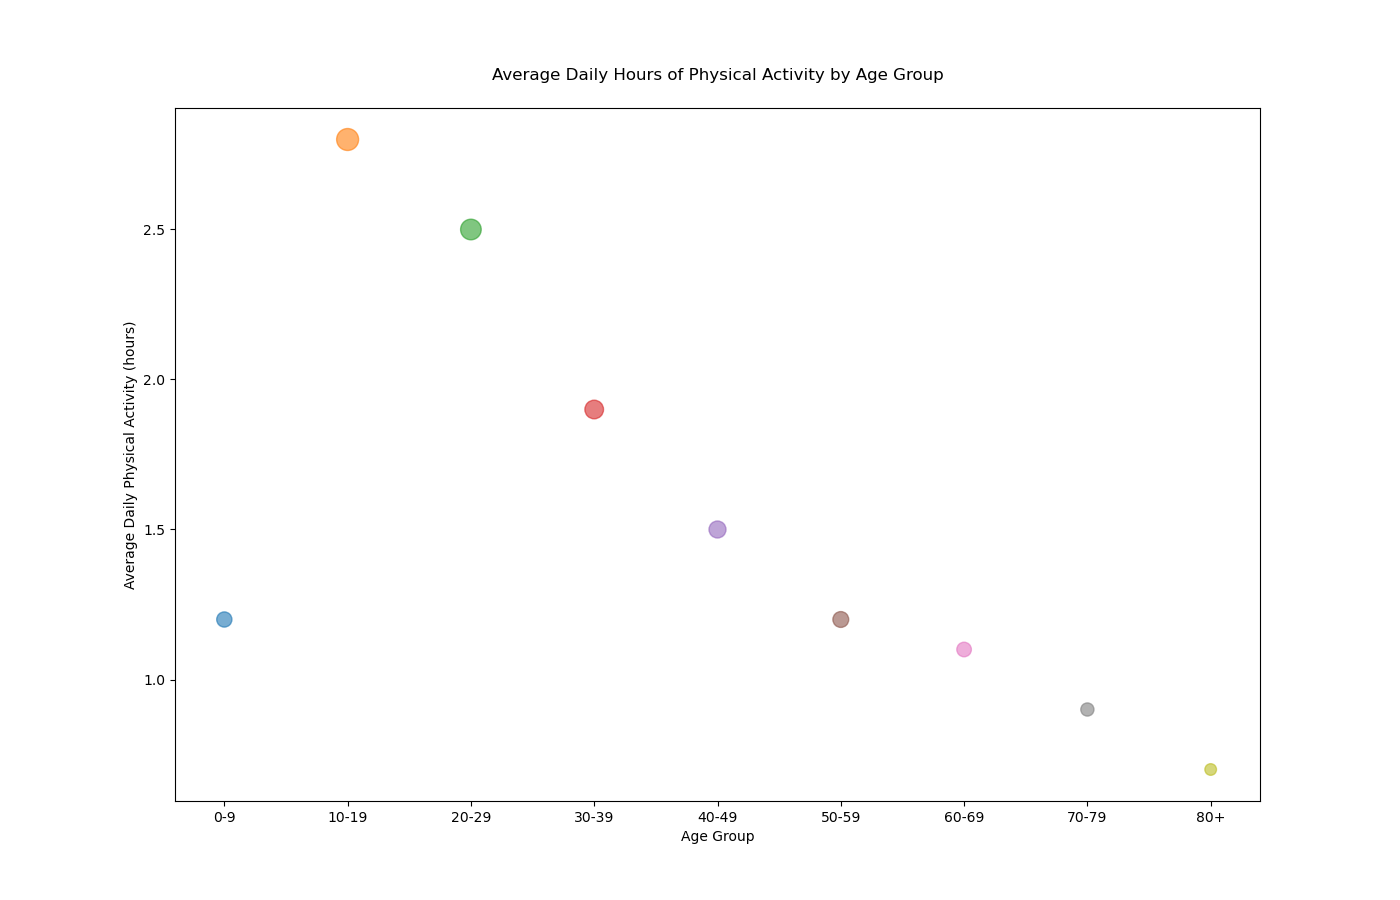

The file beside this chart, header and first rows:
Age Group, Daily Physical Activity (hours), Number of Participants
0-9, 1.2, 120000
10-19, 2.8, 250000
20-29, 2.5, 220000
30-39, 1.9, 180000
40-49, 1.5, 150000
50-59, 1.2, 130000
60-69, 1.1, 110000
70-79, 0.9, 90000
80+, 0.7, 70000
